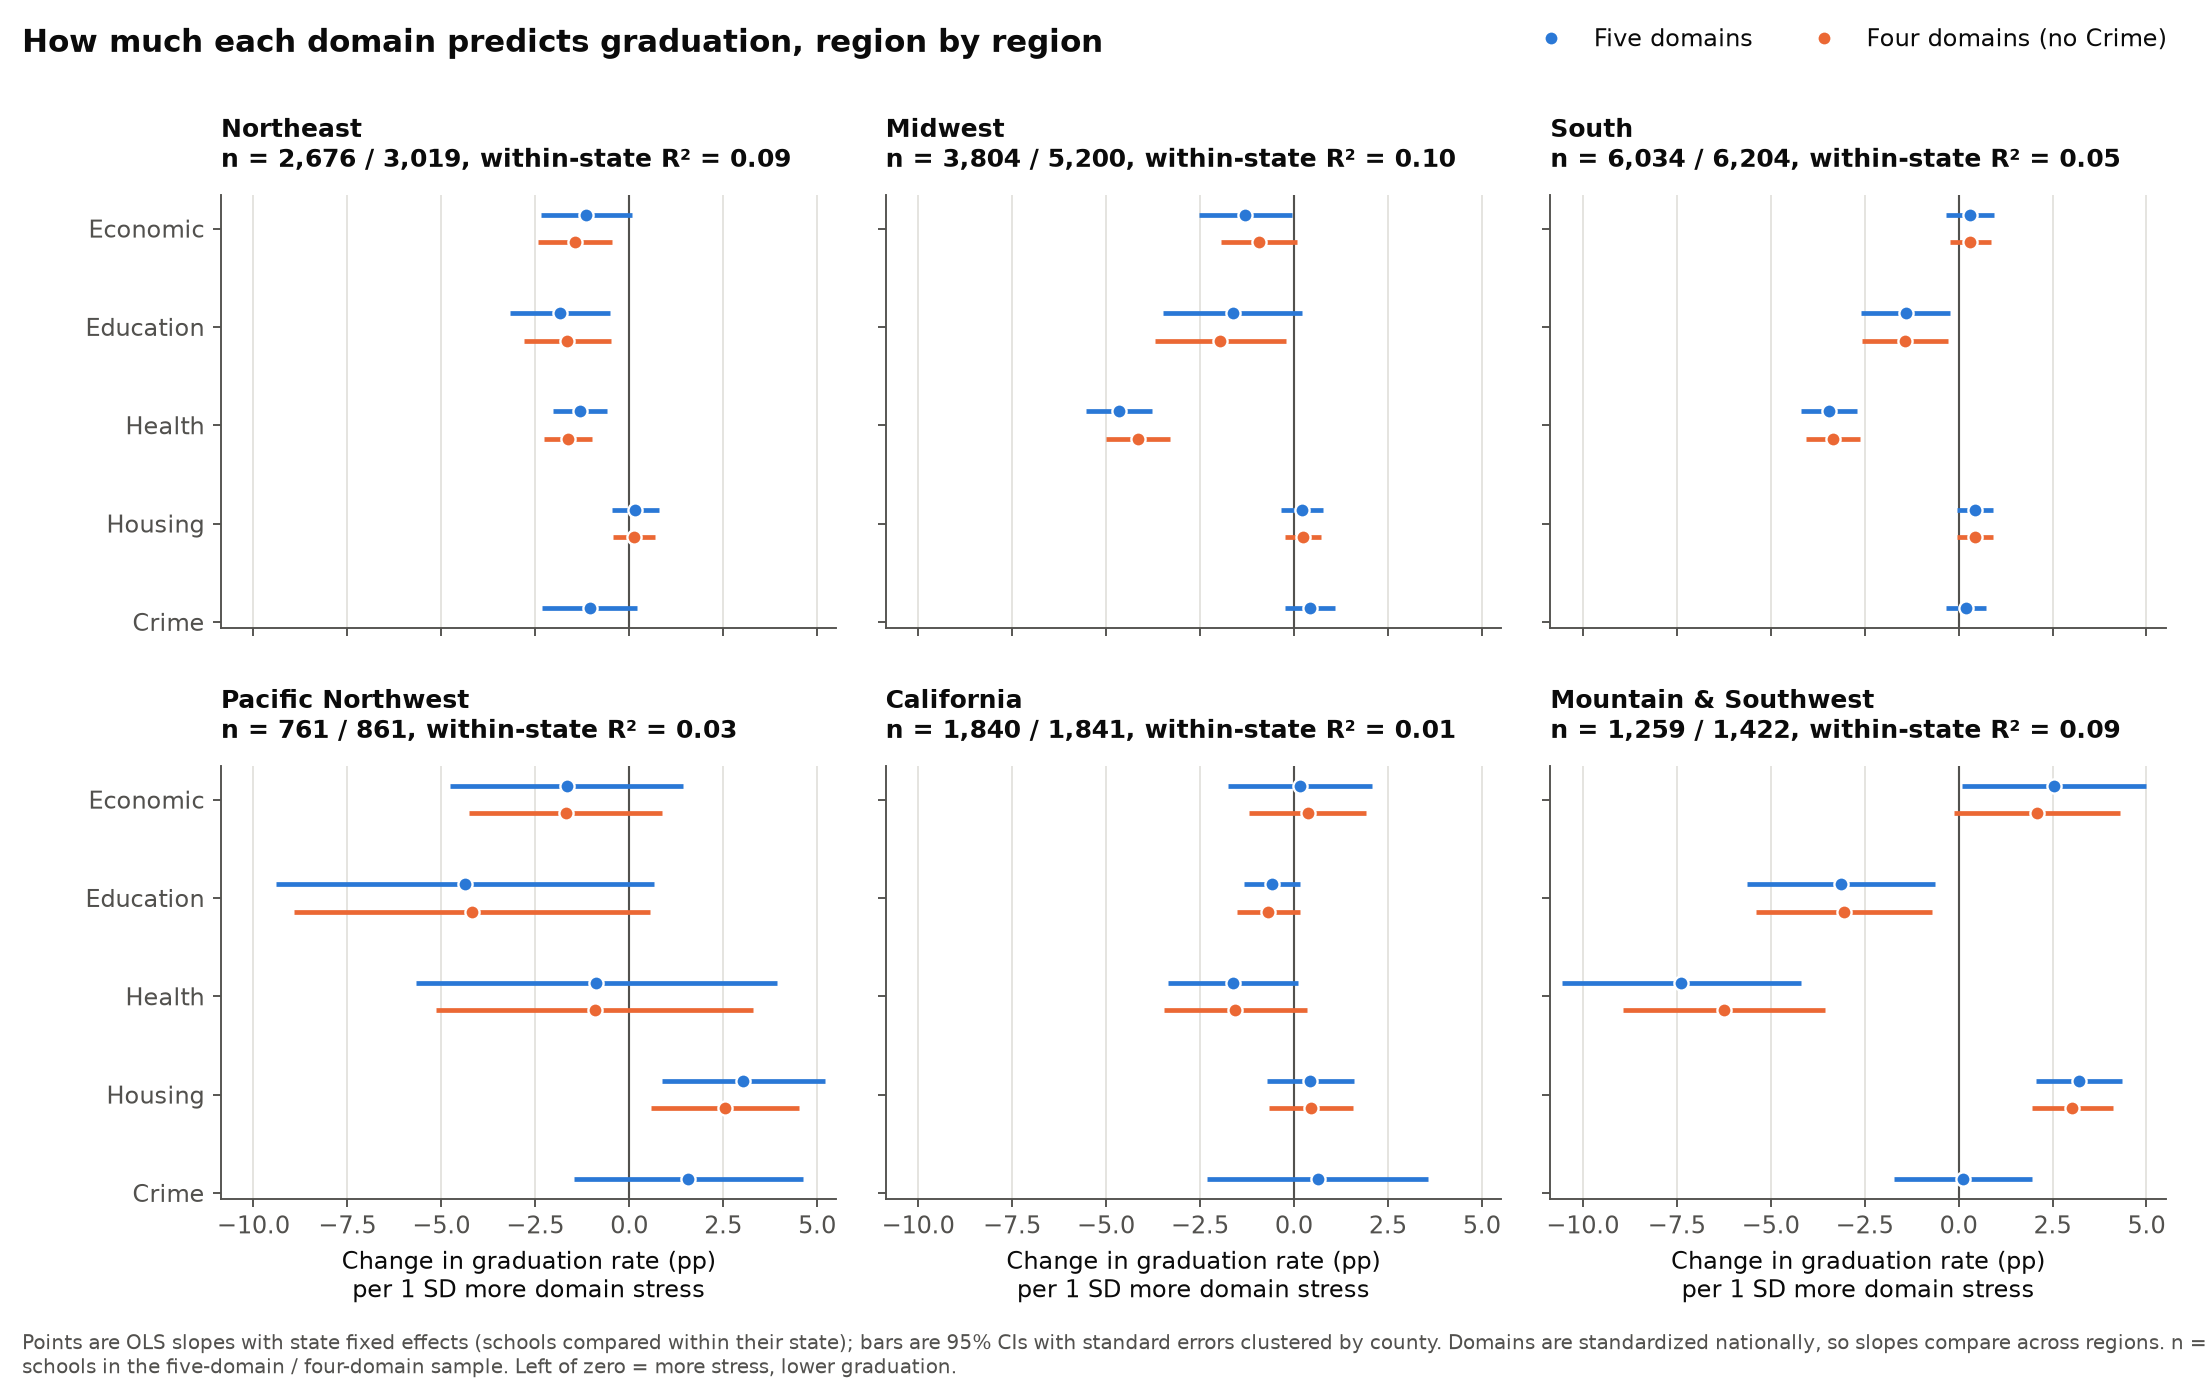

The file beside this chart, header and first rows:
spec, region, domain, coef, ci_low, ci_high, p_value, n_schools, n_counties, n_states, r2_with_state_fe, r2_within_state
Five domains, Northeast, Economic, -1.137, -2.341, 0.0663, 0.064, 2676, 166, 8, 0.1108, 0.0935
Five domains, Northeast, Education, -1.833, -3.164, -0.5014, 0.007, 2676, 166, 8, 0.1108, 0.0935
Five domains, Northeast, Health, -1.313, -2.033, -0.5924, 0.0004, 2676, 166, 8, 0.1108, 0.0935
Five domains, Northeast, Housing, 0.1614, -0.4564, 0.7791, 0.6087, 2676, 166, 8, 0.1108, 0.0935
Five domains, Northeast, Crime, -1.054, -2.317, 0.2083, 0.1017, 2676, 166, 8, 0.1108, 0.0935
Five domains, Midwest, Economic, -1.296, -2.533, -0.0587, 0.0401, 3804, 488, 12, 0.185, 0.0972
Five domains, Midwest, Education, -1.629, -3.481, 0.2223, 0.0846, 3804, 488, 12, 0.185, 0.0972
Five domains, Midwest, Health, -4.662, -5.538, -3.787, 0.0, 3804, 488, 12, 0.185, 0.0972
Five domains, Midwest, Housing, 0.2157, -0.3512, 0.7825, 0.4558, 3804, 488, 12, 0.185, 0.0972
Five domains, Midwest, Crime, 0.4237, -0.246, 1.093, 0.215, 3804, 488, 12, 0.185, 0.0972
Five domains, South, Economic, 0.2992, -0.3422, 0.9406, 0.3606, 6034, 1281, 17, 0.0773, 0.0458
Five domains, South, Education, -1.409, -2.598, -0.2198, 0.0202, 6034, 1281, 17, 0.0773, 0.0458
Five domains, South, Health, -3.446, -4.188, -2.703, 0.0, 6034, 1281, 17, 0.0773, 0.0458
Five domains, South, Housing, 0.4449, -0.0393, 0.9291, 0.0717, 6034, 1281, 17, 0.0773, 0.0458
Five domains, South, Crime, 0.201, -0.335, 0.737, 0.4624, 6034, 1281, 17, 0.0773, 0.0458
Five domains, Pacific Northwest, Economic, -1.666, -4.759, 1.427, 0.291, 761, 73, 3, 0.0393, 0.0308
Five domains, Pacific Northwest, Education, -4.372, -9.393, 0.6496, 0.0879, 761, 73, 3, 0.0393, 0.0308
Five domains, Pacific Northwest, Health, -0.8712, -5.679, 3.937, 0.7225, 761, 73, 3, 0.0393, 0.0308
Five domains, Pacific Northwest, Housing, 3.039, 0.8647, 5.214, 0.0062, 761, 73, 3, 0.0393, 0.0308
Five domains, Pacific Northwest, Crime, 1.576, -1.474, 4.625, 0.3112, 761, 73, 3, 0.0393, 0.0308
Five domains, California, Economic, 0.1601, -1.76, 2.081, 0.8702, 1840, 56, 1, 0.0095, 0.0095
Five domains, California, Education, -0.5811, -1.335, 0.1732, 0.131, 1840, 56, 1, 0.0095, 0.0095
Five domains, California, Health, -1.626, -3.361, 0.1087, 0.0662, 1840, 56, 1, 0.0095, 0.0095
Five domains, California, Housing, 0.441, -0.7059, 1.588, 0.4511, 1840, 56, 1, 0.0095, 0.0095
Five domains, California, Crime, 0.6286, -2.32, 3.577, 0.676, 1840, 56, 1, 0.0095, 0.0095
Five domains, Mountain & Southwest, Economic, 2.549, 0.1023, 4.995, 0.0412, 1259, 127, 7, 0.1434, 0.0939
Five domains, Mountain & Southwest, Education, -3.126, -5.618, -0.6346, 0.0139, 1259, 127, 7, 0.1434, 0.0939
Five domains, Mountain & Southwest, Health, -7.376, -10.56, -4.189, 0.0, 1259, 127, 7, 0.1434, 0.0939
Five domains, Mountain & Southwest, Housing, 3.21, 2.061, 4.358, 0.0, 1259, 127, 7, 0.1434, 0.0939
Five domains, Mountain & Southwest, Crime, 0.1175, -1.716, 1.951, 0.9001, 1259, 127, 7, 0.1434, 0.0939
Four domains (no Crime), Northeast, Economic, -1.436, -2.425, -0.4478, 0.0044, 3019, 215, 9, 0.1155, 0.0959
Four domains (no Crime), Northeast, Education, -1.643, -2.802, -0.485, 0.0054, 3019, 215, 9, 0.1155, 0.0959
Four domains (no Crime), Northeast, Health, -1.624, -2.264, -0.9838, 0.0, 3019, 215, 9, 0.1155, 0.0959
Four domains (no Crime), Northeast, Housing, 0.1197, -0.437, 0.6764, 0.6734, 3019, 215, 9, 0.1155, 0.0959
Four domains (no Crime), Midwest, Economic, -0.9262, -1.935, 0.0832, 0.0721, 5200, 1013, 12, 0.1615, 0.0807
Four domains (no Crime), Midwest, Education, -1.955, -3.708, -0.2025, 0.0288, 5200, 1013, 12, 0.1615, 0.0807
Four domains (no Crime), Midwest, Health, -4.14, -4.993, -3.287, 0.0, 5200, 1013, 12, 0.1615, 0.0807
Four domains (no Crime), Midwest, Housing, 0.246, -0.2411, 0.7331, 0.3223, 5200, 1013, 12, 0.1615, 0.0807
Four domains (no Crime), South, Economic, 0.3156, -0.2344, 0.8656, 0.2607, 6204, 1379, 17, 0.0783, 0.0451
Four domains (no Crime), South, Education, -1.424, -2.574, -0.2743, 0.0152, 6204, 1379, 17, 0.0783, 0.0451
Four domains (no Crime), South, Health, -3.342, -4.055, -2.629, 0.0, 6204, 1379, 17, 0.0783, 0.0451
Four domains (no Crime), South, Housing, 0.4416, -0.0352, 0.9184, 0.0695, 6204, 1379, 17, 0.0783, 0.0451
Four domains (no Crime), Pacific Northwest, Economic, -1.691, -4.262, 0.8801, 0.1974, 861, 113, 3, 0.0385, 0.0312
Four domains (no Crime), Pacific Northwest, Education, -4.181, -8.921, 0.5585, 0.0838, 861, 113, 3, 0.0385, 0.0312
Four domains (no Crime), Pacific Northwest, Health, -0.9141, -5.131, 3.303, 0.671, 861, 113, 3, 0.0385, 0.0312
Four domains (no Crime), Pacific Northwest, Housing, 2.543, 0.5777, 4.509, 0.0112, 861, 113, 3, 0.0385, 0.0312
Four domains (no Crime), California, Economic, 0.3666, -1.185, 1.919, 0.6434, 1841, 57, 1, 0.0094, 0.0094
Four domains (no Crime), California, Education, -0.6776, -1.507, 0.1519, 0.1093, 1841, 57, 1, 0.0094, 0.0094
Four domains (no Crime), California, Health, -1.559, -3.463, 0.3452, 0.1086, 1841, 57, 1, 0.0094, 0.0094
Four domains (no Crime), California, Housing, 0.4572, -0.6643, 1.579, 0.4243, 1841, 57, 1, 0.0094, 0.0094
Four domains (no Crime), Mountain & Southwest, Economic, 2.077, -0.1295, 4.283, 0.065, 1422, 216, 7, 0.1447, 0.0837
Four domains (no Crime), Mountain & Southwest, Education, -3.046, -5.391, -0.7001, 0.0109, 1422, 216, 7, 0.1447, 0.0837
Four domains (no Crime), Mountain & Southwest, Health, -6.244, -8.92, -3.567, 0.0, 1422, 216, 7, 0.1447, 0.0837
Four domains (no Crime), Mountain & Southwest, Housing, 3.029, 1.957, 4.102, 0.0, 1422, 216, 7, 0.1447, 0.0837
Five domains, National, Economic, -0.0883, -0.6367, 0.4601, 0.7523, 16457, 2202, 50, 0.1258, 0.0512
Five domains, National, Education, -1.171, -1.847, -0.4942, 0.0007, 16457, 2202, 50, 0.1258, 0.0512
Five domains, National, Health, -3.676, -4.226, -3.127, 0.0, 16457, 2202, 50, 0.1258, 0.0512
Five domains, National, Housing, 0.6543, 0.3394, 0.9692, 0.0, 16457, 2202, 50, 0.1258, 0.0512
Five domains, National, Crime, 0.1242, -0.2584, 0.5068, 0.5246, 16457, 2202, 50, 0.1258, 0.0512
